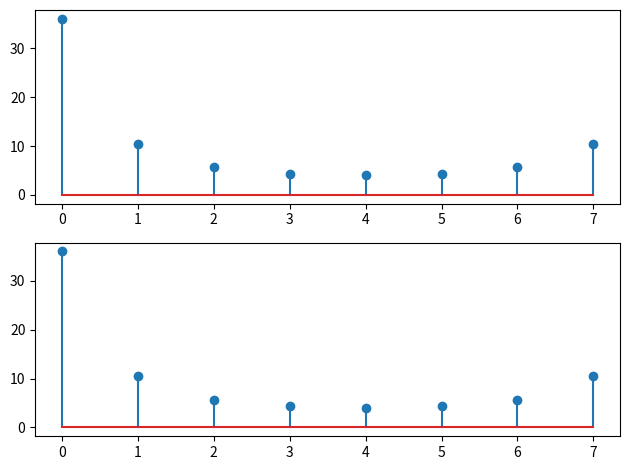

This chart was generated by the following Python code:
import numpy as np;
import matplotlib.pyplot as plt;

def bit_reverse_indices(N):
  bits = int(np.log2(N))
  reversal = np.zeros(N, dtype=int);

  for i in range(N):
    b = bin(i)[2:].zfill(bits)
    reversal[i] = int(b[::-1], 2);

  return reversal;

def fft(x):
  x = np.array(x, dtype=complex)
  N = x.size

  indices = bit_reverse_indices(N)
  X = x[indices].copy()

  stages = int(np.log2(N))
  for s in range(1, stages+1):
    m = 2**s
    m_by_2 = m // 2
    W_m = np.exp(-2j * np.pi * np.arange(m_by_2) / m)
    for k in range(0, N, m):
      for j in range(m_by_2):
        t = W_m[j] * X[k + j + m_by_2]
        u = X[k+j]
        X[k+j] = u + t
        X[k + j + m_by_2] = u - t

  return X

x = [1,2,3,4,5,6,7,8]

fig, ax = plt.subplots(2, 1);

ax[0].stem(np.abs(fft(x)));
ax[1].stem(np.abs(np.fft.fft(x)));

fig.tight_layout()
plt.show();